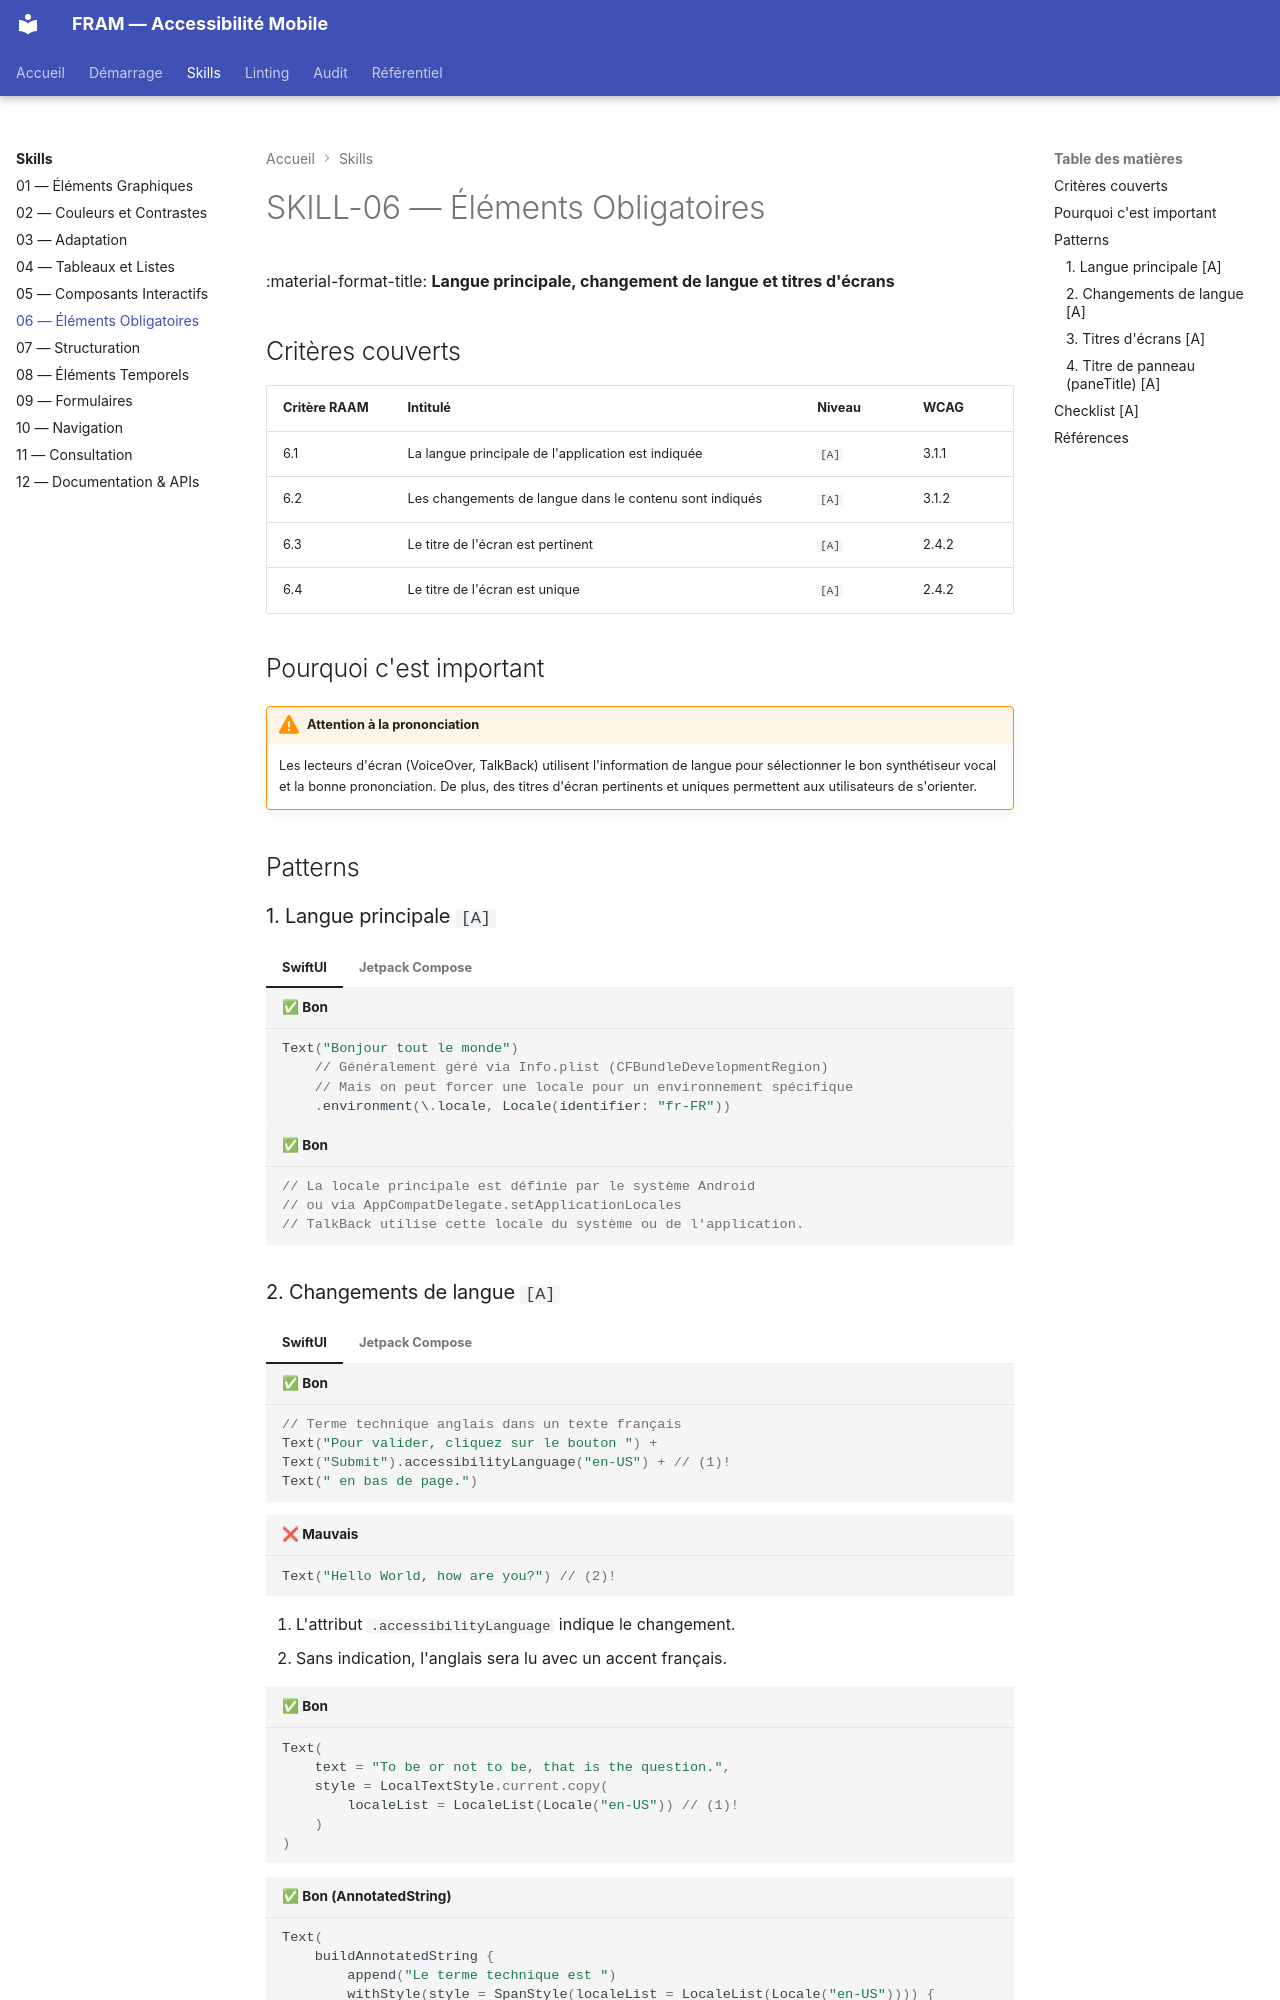

repository: cleawrence/mobile-ally-framework · page: skills/skill-06/index.html · generator: mkdocs

---
tags:
  - niveau-a
  - skill-06
---

# SKILL-06 — Éléments Obligatoires

:material-format-title: **Langue principale, changement de langue et titres d'écrans**

## Critères couverts
| Critère RAAM | Intitulé | Niveau | WCAG |
|---|---|---|---|
| 6.1 | La langue principale de l'application est indiquée | `[A]` | 3.1.1 |
| 6.2 | Les changements de langue dans le contenu sont indiqués | `[A]` | 3.1.2 |
| 6.3 | Le titre de l'écran est pertinent | `[A]` | 2.4.2 |
| 6.4 | Le titre de l'écran est unique | `[A]` | 2.4.2 |

## Pourquoi c'est important
!!! warning "Attention à la prononciation"
    Les lecteurs d'écran (VoiceOver, TalkBack) utilisent l'information de langue pour sélectionner le bon synthétiseur vocal et la bonne prononciation. De plus, des titres d'écran pertinents et uniques permettent aux utilisateurs de s'orienter.

## Patterns

### 1. Langue principale `[A]`
=== "SwiftUI"
    ```swift title="✅ Bon"
    Text("Bonjour tout le monde")
        // Généralement géré via Info.plist (CFBundleDevelopmentRegion)
        // Mais on peut forcer une locale pour un environnement spécifique
        .environment(\.locale, Locale(identifier: "fr-FR"))
    ```
=== "Jetpack Compose"
    ```kotlin title="✅ Bon"
    // La locale principale est définie par le système Android
    // ou via AppCompatDelegate.setApplicationLocales
    // TalkBack utilise cette locale du système ou de l'application.
    ```
